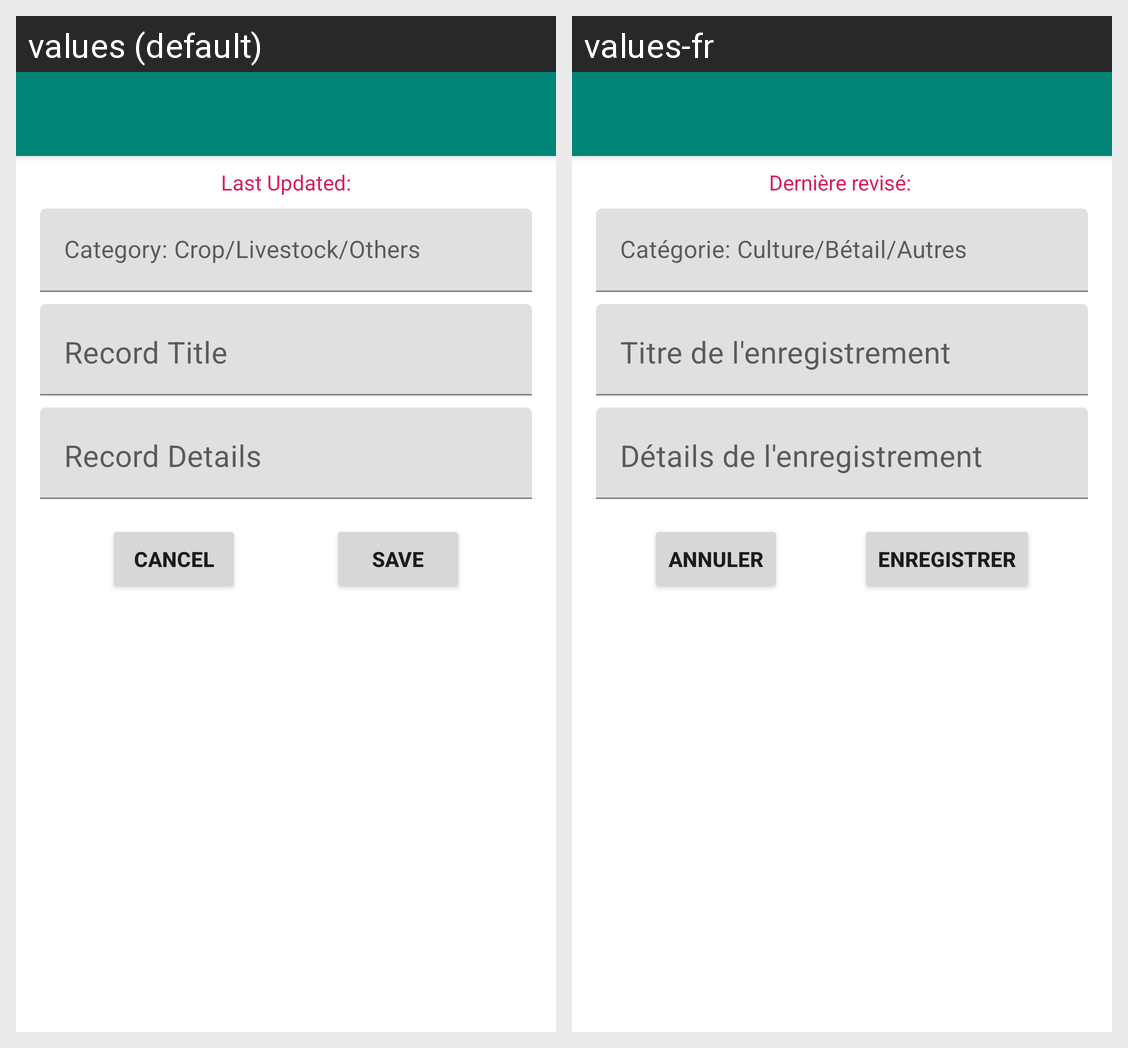

This grid shows one Android layout under two languages. Give, for every string resource on the screen, its name, the default text and each shown locale's text.
Android screen res/layout/activity_record.xml rendered under 2 locales, left to right: values (default), values-fr. Device: Nexus 5 (rendered at 1080×1920; each locale shown at half size, 540×960, under a caption strip naming it); theme Theme.FarmRecordStore.
Strings drawn on this screen, with the default value and each locale's value (text and hints the layout hard-codes, and strings that could not be matched under every locale, appear in the picture but are not listed):

cancel
  values: Cancel
  values-fr: Annuler

save
  values: Save
  values-fr: Enregistrer

last_updated
  values: Last Updated:
  values-fr: Derniѐre revisé:
